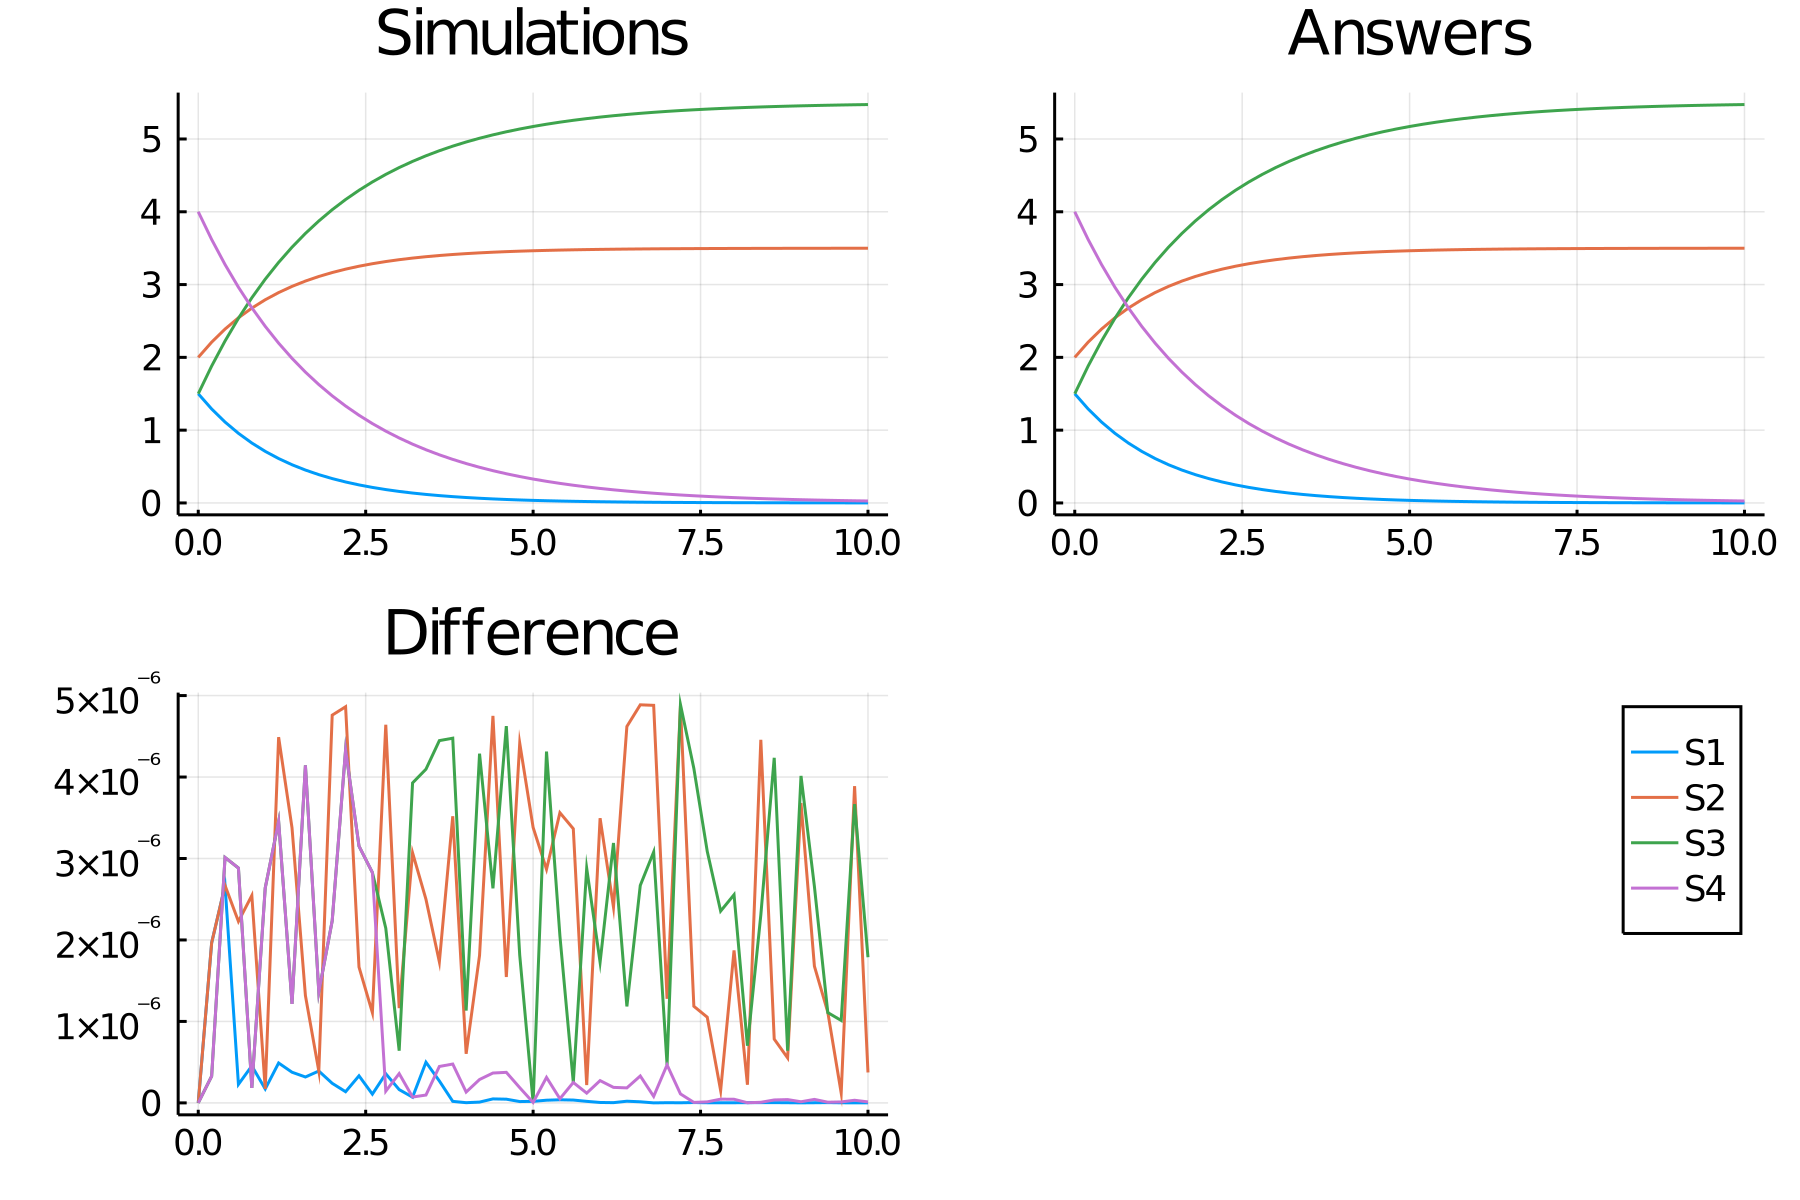

Values plotted in this chart, from the file beside it:
time, S1_, S2_, S3_, S4_
0.0, 1.5, 2.0, 1.5, 4.0
0.2, 1.291, 2.209, 1.881, 3.619
0.4, 1.111, 2.389, 2.225, 3.275
0.6, 0.9564, 2.544, 2.537, 2.963
0.8, 0.8232, 2.677, 2.819, 2.681
1.0, 0.7085, 2.791, 3.074, 2.426
1.2, 0.6099, 2.89, 3.305, 2.195
1.4, 0.5249, 2.975, 3.514, 1.986
1.6, 0.4518, 3.048, 3.703, 1.797
1.8, 0.3889, 3.111, 3.874, 1.626
2.0, 0.3347, 3.165, 4.028, 1.472
2.2, 0.2881, 3.212, 4.169, 1.331
2.4, 0.2479, 3.252, 4.295, 1.205
2.6, 0.2134, 3.287, 4.41, 1.09
2.8, 0.1837, 3.316, 4.514, 0.9864
3.0, 0.1581, 3.342, 4.607, 0.8925
3.2, 0.1361, 3.364, 4.692, 0.8076
3.4, 0.1171, 3.383, 4.769, 0.7307
3.6, 0.1008, 3.399, 4.839, 0.6612
3.8, 0.08677, 3.413, 4.902, 0.5983
4.0, 0.07468, 3.425, 4.959, 0.5413
4.2, 0.06428, 3.436, 5.01, 0.4898
4.4, 0.05532, 3.445, 5.057, 0.4432
4.6, 0.04762, 3.452, 5.099, 0.401
4.8, 0.04099, 3.459, 5.137, 0.3629
5.0, 0.03528, 3.465, 5.172, 0.3283
5.2, 0.03036, 3.47, 5.203, 0.2971
5.4, 0.02613, 3.474, 5.231, 0.2688
5.6, 0.02249, 3.478, 5.257, 0.2432
5.8, 0.01936, 3.481, 5.28, 0.2201
6.0, 0.01666, 3.483, 5.301, 0.1991
6.2, 0.01434, 3.486, 5.32, 0.1802
6.4, 0.01234, 3.488, 5.337, 0.163
6.6, 0.01063, 3.489, 5.352, 0.1475
6.8, 0.009145, 3.491, 5.367, 0.1335
7.0, 0.007871, 3.492, 5.379, 0.1208
7.2, 0.006775, 3.493, 5.391, 0.1093
7.4, 0.005831, 3.494, 5.401, 0.09889
7.6, 0.005019, 3.495, 5.411, 0.08948
7.8, 0.00432, 3.496, 5.419, 0.08097
8.0, 0.003718, 3.496, 5.427, 0.07326
8.2, 0.0032, 3.497, 5.434, 0.06629
8.4, 0.002754, 3.497, 5.44, 0.05998
8.6, 0.002371, 3.498, 5.446, 0.05427
8.8, 0.002041, 3.498, 5.451, 0.04911
9.0, 0.001756, 3.498, 5.456, 0.04444
9.2, 0.001512, 3.498, 5.46, 0.04021
9.4, 0.001301, 3.499, 5.464, 0.03638
9.6, 0.00112, 3.499, 5.467, 0.03292
9.8, 0.0009639, 3.499, 5.47, 0.02979
10.0, 0.0008296, 3.499, 5.473, 0.02695
